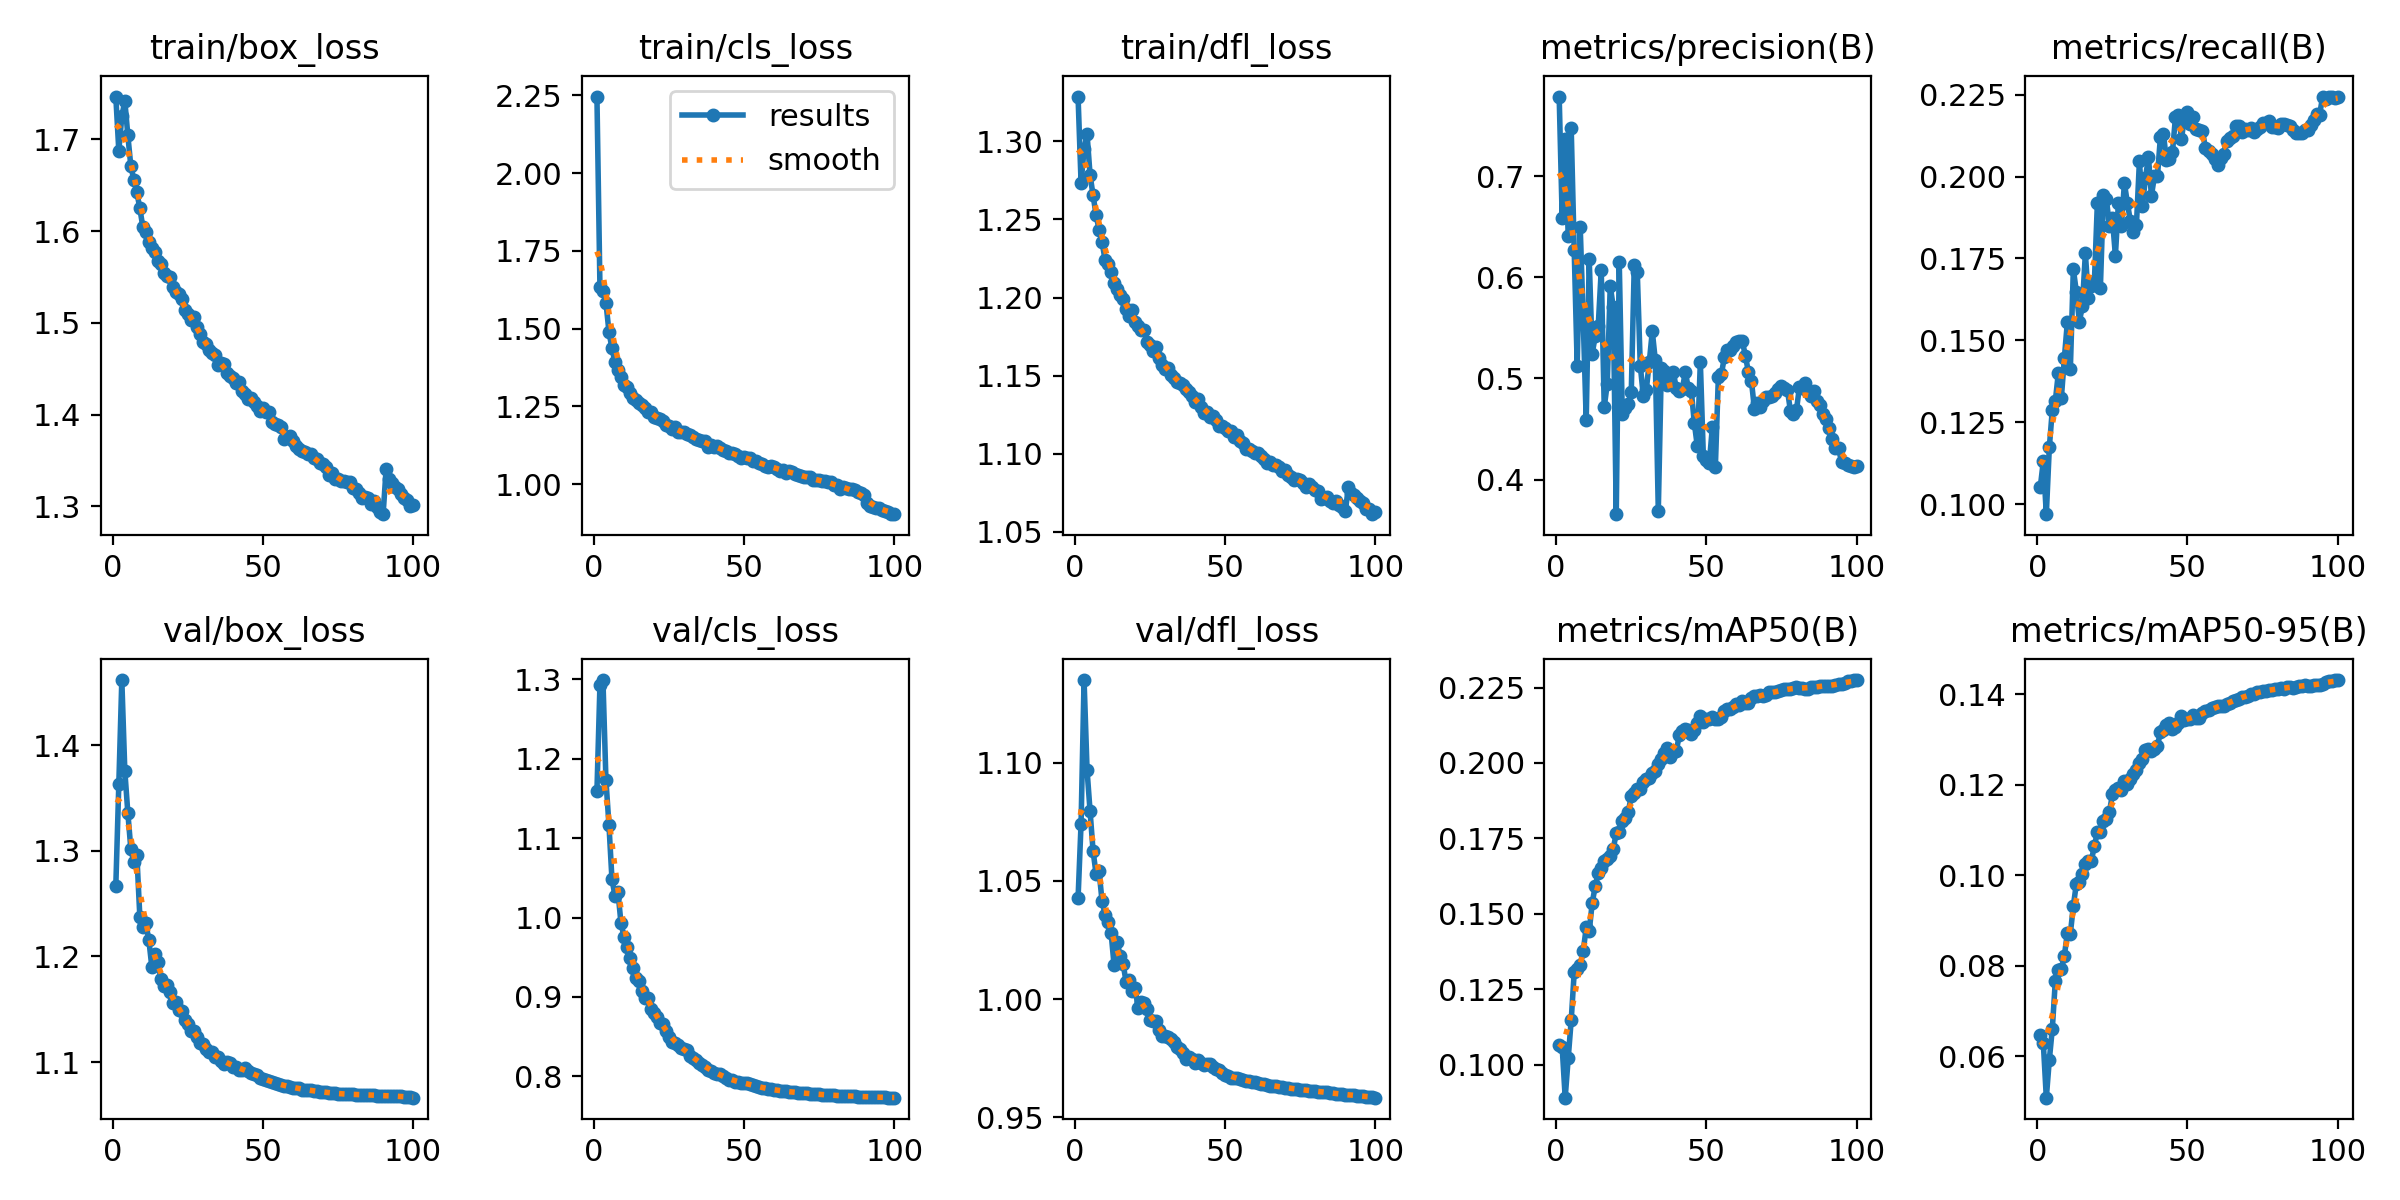

The data file committed next to this chart (first rows):
epoch, train/box_loss, train/cls_loss, train/dfl_loss, metrics/precision(B), metrics/recall(B), metrics/mAP50(B), metrics/mAP50-95(B), val/box_loss, val/cls_loss, val/dfl_loss, lr/pg0, lr/pg1, lr/pg2
1, 1.747, 2.246, 1.329, 0.7786, 0.1052, 0.1065, 0.06454, 1.267, 1.159, 1.043, 0.00333, 0.00333, 0.00333
2, 1.688, 1.635, 1.274, 0.6584, 0.1131, 0.1057, 0.06282, 1.363, 1.293, 1.074, 0.006598, 0.006598, 0.006598
3, 1.725, 1.619, 1.295, 0.737, 0.09691, 0.089, 0.05078, 1.462, 1.299, 1.135, 0.009799, 0.009799, 0.009799
4, 1.742, 1.583, 1.304, 0.641, 0.1173, 0.102, 0.05913, 1.375, 1.173, 1.097, 0.009703, 0.009703, 0.009703
5, 1.704, 1.49, 1.278, 0.7474, 0.1288, 0.1147, 0.06605, 1.336, 1.117, 1.079, 0.009604, 0.009604, 0.009604
6, 1.671, 1.436, 1.265, 0.6268, 0.1315, 0.1305, 0.07662, 1.302, 1.048, 1.063, 0.009505, 0.009505, 0.009505
7, 1.656, 1.393, 1.253, 0.5126, 0.14, 0.1318, 0.07912, 1.289, 1.028, 1.053, 0.009406, 0.009406, 0.009406
8, 1.642, 1.368, 1.243, 0.6498, 0.1323, 0.133, 0.07916, 1.296, 1.032, 1.054, 0.009307, 0.009307, 0.009307
9, 1.625, 1.346, 1.236, 0.5582, 0.1445, 0.1375, 0.08211, 1.238, 0.9931, 1.041, 0.009208, 0.009208, 0.009208
10, 1.604, 1.318, 1.224, 0.4585, 0.1555, 0.1454, 0.08722, 1.227, 0.9761, 1.036, 0.009109, 0.009109, 0.009109
11, 1.599, 1.311, 1.222, 0.6179, 0.1411, 0.1441, 0.08705, 1.232, 0.9631, 1.032, 0.00901, 0.00901, 0.00901
12, 1.588, 1.292, 1.216, 0.5246, 0.1717, 0.1536, 0.09321, 1.216, 0.949, 1.028, 0.008911, 0.008911, 0.008911
13, 1.582, 1.276, 1.21, 0.5419, 0.1648, 0.1591, 0.09813, 1.19, 0.9369, 1.014, 0.008812, 0.008812, 0.008812
14, 1.577, 1.271, 1.206, 0.5518, 0.1557, 0.1634, 0.09856, 1.202, 0.9244, 1.024, 0.008713, 0.008713, 0.008713
15, 1.568, 1.26, 1.201, 0.607, 0.1604, 0.1653, 0.1002, 1.195, 0.9196, 1.018, 0.008614, 0.008614, 0.008614
16, 1.564, 1.255, 1.199, 0.4716, 0.1765, 0.1676, 0.1025, 1.179, 0.9079, 1.015, 0.008515, 0.008515, 0.008515
17, 1.554, 1.245, 1.192, 0.4947, 0.1629, 0.1683, 0.1032, 1.172, 0.8992, 1.007, 0.008416, 0.008416, 0.008416
18, 1.551, 1.233, 1.188, 0.5915, 0.1665, 0.169, 0.1032, 1.173, 0.899, 1.008, 0.008317, 0.008317, 0.008317
19, 1.55, 1.232, 1.192, 0.5706, 0.1677, 0.1715, 0.1065, 1.167, 0.8847, 1.003, 0.008218, 0.008218, 0.008218
20, 1.539, 1.216, 1.184, 0.3659, 0.192, 0.1767, 0.1095, 1.155, 0.8795, 1.005, 0.008119, 0.008119, 0.008119
21, 1.534, 1.211, 1.182, 0.6148, 0.166, 0.1771, 0.1096, 1.156, 0.8745, 0.996, 0.00802, 0.00802, 0.00802
22, 1.532, 1.208, 1.179, 0.4653, 0.1943, 0.1809, 0.1119, 1.149, 0.8677, 0.9988, 0.007921, 0.007921, 0.007921
23, 1.526, 1.203, 1.179, 0.4707, 0.1932, 0.1817, 0.1124, 1.148, 0.8654, 0.9984, 0.007822, 0.007822, 0.007822
24, 1.514, 1.191, 1.172, 0.4747, 0.1849, 0.1839, 0.1139, 1.14, 0.8569, 0.996, 0.007723, 0.007723, 0.007723
25, 1.51, 1.186, 1.169, 0.4864, 0.1872, 0.1889, 0.1179, 1.136, 0.8492, 0.9912, 0.007624, 0.007624, 0.007624
26, 1.503, 1.179, 1.166, 0.6123, 0.1758, 0.1902, 0.1188, 1.13, 0.8433, 0.9906, 0.007525, 0.007525, 0.007525
27, 1.506, 1.184, 1.168, 0.6051, 0.192, 0.1913, 0.1193, 1.129, 0.8421, 0.9909, 0.007426, 0.007426, 0.007426
28, 1.495, 1.168, 1.162, 0.5128, 0.1849, 0.1915, 0.1189, 1.123, 0.8392, 0.9868, 0.007327, 0.007327, 0.007327
29, 1.487, 1.168, 1.157, 0.483, 0.198, 0.1938, 0.1208, 1.118, 0.836, 0.9842, 0.007228, 0.007228, 0.007228
30, 1.479, 1.167, 1.154, 0.4887, 0.1918, 0.1946, 0.1202, 1.117, 0.8341, 0.9842, 0.007129, 0.007129, 0.007129
31, 1.477, 1.16, 1.155, 0.5162, 0.1864, 0.1949, 0.1212, 1.113, 0.8335, 0.9838, 0.00703, 0.00703, 0.00703
32, 1.47, 1.159, 1.15, 0.5464, 0.183, 0.1966, 0.1224, 1.11, 0.8255, 0.9832, 0.006931, 0.006931, 0.006931
33, 1.467, 1.15, 1.149, 0.5182, 0.1852, 0.1974, 0.1234, 1.11, 0.8237, 0.9818, 0.006832, 0.006832, 0.006832
34, 1.465, 1.146, 1.146, 0.3693, 0.2046, 0.1996, 0.1249, 1.105, 0.8204, 0.9798, 0.006733, 0.006733, 0.006733
35, 1.454, 1.143, 1.145, 0.5099, 0.1911, 0.2014, 0.1257, 1.105, 0.8171, 0.9791, 0.006634, 0.006634, 0.006634
36, 1.456, 1.139, 1.144, 0.5073, 0.1994, 0.2032, 0.1276, 1.101, 0.8146, 0.9772, 0.006535, 0.006535, 0.006535
37, 1.455, 1.138, 1.142, 0.4937, 0.2059, 0.2048, 0.1278, 1.098, 0.8121, 0.9746, 0.006436, 0.006436, 0.006436
38, 1.445, 1.119, 1.139, 0.5028, 0.1941, 0.202, 0.1276, 1.1, 0.8086, 0.9757, 0.006337, 0.006337, 0.006337
39, 1.442, 1.125, 1.137, 0.5062, 0.2001, 0.2035, 0.1279, 1.099, 0.8073, 0.9745, 0.006238, 0.006238, 0.006238
40, 1.44, 1.121, 1.133, 0.4901, 0.2, 0.204, 0.1286, 1.096, 0.8038, 0.9731, 0.006139, 0.006139, 0.006139
41, 1.434, 1.123, 1.135, 0.4872, 0.2122, 0.2092, 0.1317, 1.095, 0.8034, 0.9742, 0.00604, 0.00604, 0.00604
42, 1.435, 1.115, 1.13, 0.4892, 0.2129, 0.2105, 0.1322, 1.093, 0.8024, 0.9728, 0.005941, 0.005941, 0.005941
43, 1.425, 1.11, 1.126, 0.5066, 0.2051, 0.2113, 0.1332, 1.093, 0.8008, 0.972, 0.005842, 0.005842, 0.005842
44, 1.423, 1.106, 1.127, 0.4901, 0.2055, 0.211, 0.1336, 1.094, 0.7979, 0.9727, 0.005743, 0.005743, 0.005743
45, 1.417, 1.1, 1.123, 0.4878, 0.2073, 0.2096, 0.1323, 1.092, 0.7961, 0.9725, 0.005644, 0.005644, 0.005644
46, 1.419, 1.1, 1.124, 0.4558, 0.2182, 0.211, 0.1328, 1.09, 0.795, 0.9712, 0.005545, 0.005545, 0.005545
47, 1.414, 1.099, 1.122, 0.4329, 0.2187, 0.2133, 0.1338, 1.089, 0.7933, 0.9706, 0.005446, 0.005446, 0.005446
48, 1.409, 1.09, 1.118, 0.5162, 0.2116, 0.2157, 0.1353, 1.087, 0.7929, 0.9701, 0.005347, 0.005347, 0.005347
49, 1.403, 1.083, 1.118, 0.4233, 0.2179, 0.2135, 0.1343, 1.085, 0.7923, 0.9687, 0.005248, 0.005248, 0.005248
50, 1.407, 1.088, 1.117, 0.4198, 0.2198, 0.2145, 0.1345, 1.084, 0.7915, 0.9681, 0.005149, 0.005149, 0.005149
51, 1.403, 1.083, 1.115, 0.4168, 0.216, 0.2147, 0.1347, 1.083, 0.7912, 0.9675, 0.00505, 0.00505, 0.00505
52, 1.403, 1.085, 1.115, 0.452, 0.218, 0.2152, 0.1354, 1.082, 0.7901, 0.9666, 0.004951, 0.004951, 0.004951
53, 1.392, 1.074, 1.111, 0.4129, 0.2144, 0.2145, 0.1348, 1.081, 0.789, 0.9666, 0.004852, 0.004852, 0.004852
54, 1.39, 1.076, 1.112, 0.5015, 0.2141, 0.2145, 0.1347, 1.08, 0.7879, 0.9664, 0.004753, 0.004753, 0.004753
55, 1.389, 1.067, 1.108, 0.5044, 0.2138, 0.2153, 0.1358, 1.079, 0.7866, 0.9661, 0.004654, 0.004654, 0.004654
56, 1.386, 1.066, 1.107, 0.5208, 0.2086, 0.2172, 0.1363, 1.078, 0.7854, 0.9659, 0.004555, 0.004555, 0.004555
57, 1.373, 1.058, 1.103, 0.5278, 0.2077, 0.2177, 0.1365, 1.077, 0.7847, 0.9656, 0.004456, 0.004456, 0.004456
58, 1.375, 1.057, 1.103, 0.5279, 0.2068, 0.218, 0.1369, 1.077, 0.7843, 0.9653, 0.004357, 0.004357, 0.004357
59, 1.376, 1.057, 1.102, 0.5319, 0.2052, 0.2187, 0.1372, 1.077, 0.7837, 0.965, 0.004258, 0.004258, 0.004258
60, 1.371, 1.056, 1.101, 0.536, 0.2034, 0.2195, 0.1374, 1.076, 0.783, 0.9648, 0.004159, 0.004159, 0.004159
... 40 more rows
